Run: headless pygame with SDL's dummy video driver; simulated clock (each Clock.tick advances the game by its frame time, no real sleeping); random seed 0; keys injected as events and as key.get_pressed() state; no mouse input.
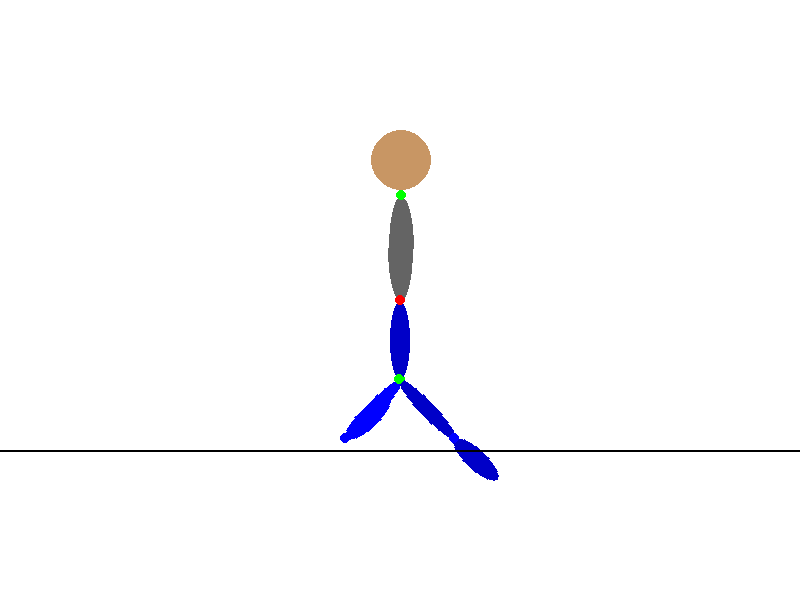
Frame 1 of 4 · flips 1–60 · no input
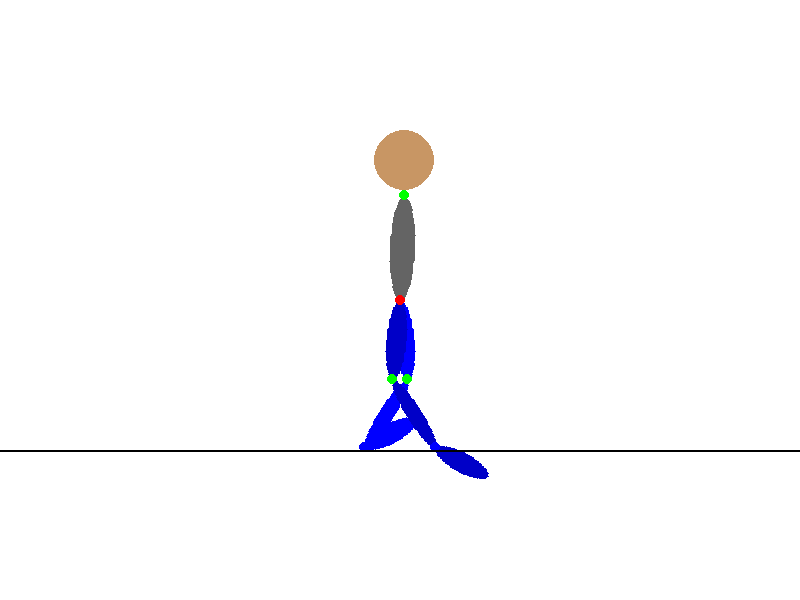
Frame 2 of 4 · flips 61–180 · tapped SPACE, RETURN · held RIGHT (→), D
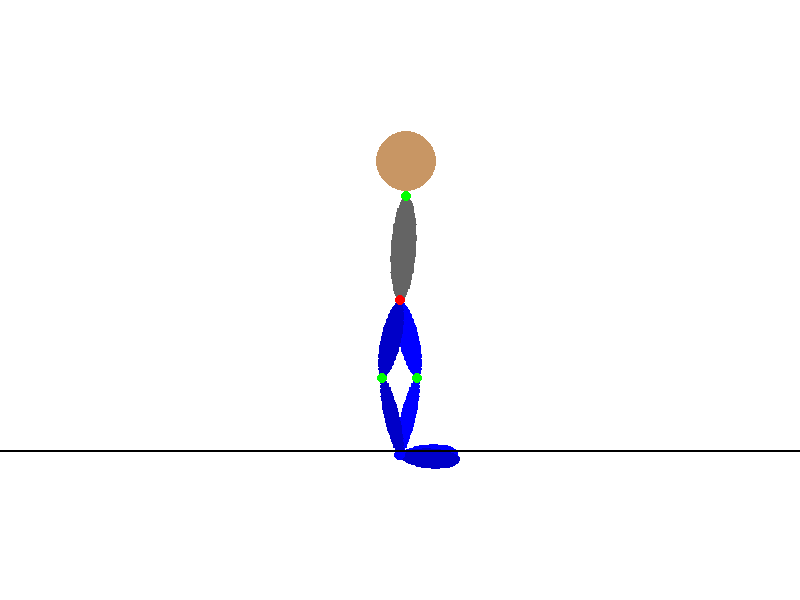
Frame 3 of 4 · flips 181–300 · held DOWN (↓), S
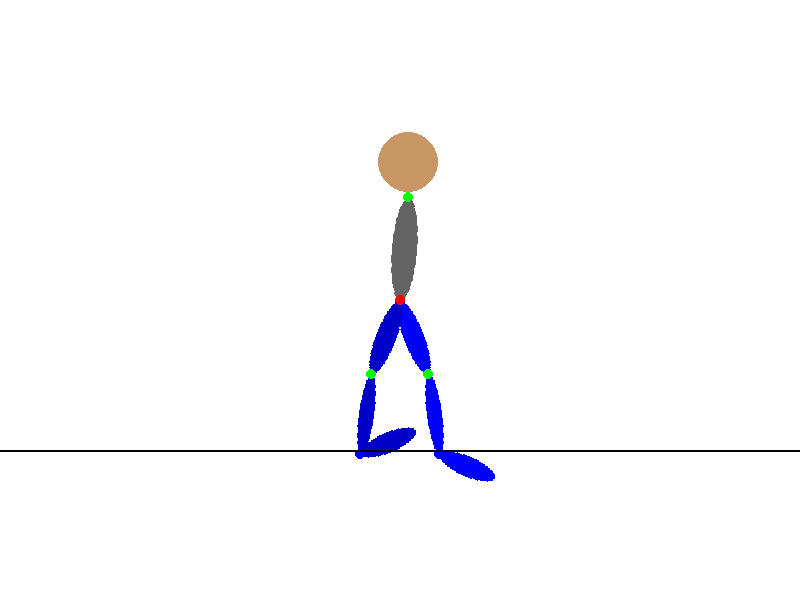
Frame 4 of 4 · flips 301–420 · held LEFT (←), A, UP (↑), W

The pygame program that drew these frames:

import pygame
import math

# Pygame initialization
pygame.init()
SCREEN_WIDTH, SCREEN_HEIGHT = 800, 600
screen = pygame.display.set_mode((SCREEN_WIDTH, SCREEN_HEIGHT))
clock = pygame.time.Clock()

# Define stick figure parameters
torso_length = 100
thigh_length = 80
leg_length = 80
foot_length = 60  # Length between heel and toe (longest side)
foot_height = 20  # Height from the ground to the ankle
hip_x, hip_y = 400, 300  # Hip joint position
shoulder_x, shoulder_y = hip_x, hip_y - torso_length  # Shoulder position
head_radius = 30  # Head size

# Joint angles (in radians)
angles = {
    "β16": math.pi / 6,  # Hip to thigh
    "β13": -math.pi / 4,  # Thigh to leg
    "β34": math.pi / 8,  # Leg to ankle
}

# Walking animation parameters
step_speed = 0.05
foot_roll_phase = 0.2  # Fraction of the step duration spent rolling
foot_roll_offset = 10  # Vertical adjustment during rolling

# Ground level
ground_y = 450

# Colors for different body parts
colors = {
    "left_leg": (0, 0, 200),  # Darker blue for the left leg
    "right_leg": (0, 0, 255),  # Lighter blue for the right leg
    "torso": (100, 100, 100),  # Gray torso
    "head": (200, 150, 100),  # Skin tone head
}

def draw_rotated_ellipse_with_pivots(surface, color, start, end, width):
    """
    Draw an ellipse rotated between two points such that its edges align with the pivot points.
    """
    center_x = (start[0] + end[0]) / 2
    center_y = (start[1] + end[1]) / 2

    dx = end[0] - start[0]
    dy = end[1] - start[1]
    angle = math.atan2(dy, dx)
    length = math.sqrt(dx**2 + dy**2)

    ellipse_rect = pygame.Rect(0, 0, length, width)
    ellipse_rect.center = (center_x, center_y)

    ellipse_surface = pygame.Surface(ellipse_rect.size, pygame.SRCALPHA)
    pygame.draw.ellipse(ellipse_surface, color, (0, 0, *ellipse_rect.size))
    rotated_surface = pygame.transform.rotate(ellipse_surface, math.degrees(-angle))
    new_rect = rotated_surface.get_rect(center=ellipse_rect.center)
    surface.blit(rotated_surface, new_rect)

def calculate_joint_positions(current_time, side):
    """
    Calculate joint positions for the left or right leg based on angles and lengths.
    """
    phase_offset = math.pi if side == "left" else 0

    hip_angle = angles["β16"] * math.sin(current_time + phase_offset)
    knee_angle = angles["β13"] * math.sin(current_time + math.pi / 2 + phase_offset)
    ankle_angle = angles["β34"] * math.sin(current_time + phase_offset)

    knee_x = hip_x + thigh_length * math.sin(hip_angle)
    knee_y = hip_y + thigh_length * math.cos(hip_angle)

    ankle_x = knee_x + leg_length * math.sin(hip_angle + knee_angle)
    ankle_y = knee_y + leg_length * math.cos(hip_angle + knee_angle)

    foot_angle = hip_angle + knee_angle + ankle_angle
    foot_dx = foot_length * math.cos(foot_angle)
    foot_dy = foot_length * math.sin(foot_angle)
    foot_start = (ankle_x, ankle_y)
    foot_end = (ankle_x + foot_dx, ankle_y + foot_dy)

    roll_fraction = ((current_time + phase_offset) % (2 * math.pi)) / (2 * math.pi)
    if roll_fraction < foot_roll_phase:
        roll_adjustment = foot_roll_offset * (1 - roll_fraction / foot_roll_phase)
        foot_start = (foot_start[0], min(foot_start[1] - roll_adjustment, ground_y))
        foot_end = (foot_end[0], min(foot_end[1] - roll_adjustment, ground_y))

    return {
        "knee": (knee_x, knee_y),
        "ankle": (ankle_x, ankle_y),
        "foot": (foot_start, foot_end),
    }

def draw_leg(joints, color):
    """
    Draw a single leg based on the joint positions and color.
    """
    draw_rotated_ellipse_with_pivots(screen, color, (hip_x, hip_y), joints["knee"], 20)
    pygame.draw.circle(screen, (255, 0, 0), (hip_x, hip_y), 5)  # Hip pivot

    draw_rotated_ellipse_with_pivots(screen, color, joints["knee"], joints["ankle"], 15)
    pygame.draw.circle(screen, (0, 255, 0), (int(joints["knee"][0]), int(joints["knee"][1])), 5)  # Knee pivot

    draw_rotated_ellipse_with_pivots(screen, color, joints["foot"][0], joints["foot"][1], foot_height)
    pygame.draw.circle(screen, (0, 0, 255), (int(joints["ankle"][0]), int(joints["ankle"][1])), 5)  # Ankle pivot

def draw_torso():
    """
    Draw the torso as an ellipse between the hip and shoulder.
    Returns the dynamic shoulder position.
    """
    shoulder_x_offset = 10 * math.sin(current_time)  # Slight horizontal shoulder movement
    shoulder_y_offset = 5 * math.cos(current_time)  # Slight vertical shoulder movement
    shoulder_position = (shoulder_x + shoulder_x_offset, shoulder_y + shoulder_y_offset)

    draw_rotated_ellipse_with_pivots(screen, colors["torso"], (hip_x, hip_y), shoulder_position, 25)
    pygame.draw.circle(screen, (255, 0, 0), (hip_x, hip_y), 5)  # Hip pivot
    pygame.draw.circle(screen, (0, 255, 0), (int(shoulder_position[0]), int(shoulder_position[1])), 5)  # Shoulder pivot

    return shoulder_position  # Return shoulder position for head placement
def draw_head(shoulder_position):
    """
    Draw the head as a circle directly above the shoulders.
    """
    head_x = shoulder_position[0]
    head_y = shoulder_position[1] - head_radius - 5  # Positioned right above shoulders

    pygame.draw.circle(screen, colors["head"], (int(head_x), int(head_y)), head_radius)

def draw_stick_figure(current_time):
    """
    Draw the entire stick figure with both legs, torso, and head.
    """
    right_joints = calculate_joint_positions(current_time, "right")
    left_joints = calculate_joint_positions(current_time, "left")

    draw_leg(right_joints, colors["right_leg"])
    draw_leg(left_joints, colors["left_leg"])

    shoulder_position = draw_torso()  # Get shoulder position
    draw_head(shoulder_position)  # Pass shoulder position to head function

    pygame.draw.line(screen, (0, 0, 0), (0, ground_y), (SCREEN_WIDTH, ground_y), 2)

# Main loop
running = True
current_time = 0
while running:
    for event in pygame.event.get():
        if event.type == pygame.QUIT:
            running = False

    screen.fill((255, 255, 255))

    current_time += step_speed
    angles["β16"] = math.pi / 6 * math.sin(current_time)
    angles["β13"] = -math.pi / 4 * math.sin(current_time + math.pi / 2)
    angles["β34"] = math.pi / 8 * math.sin(current_time)

    draw_stick_figure(current_time)
    pygame.display.flip()
    clock.tick(60)

pygame.quit()
